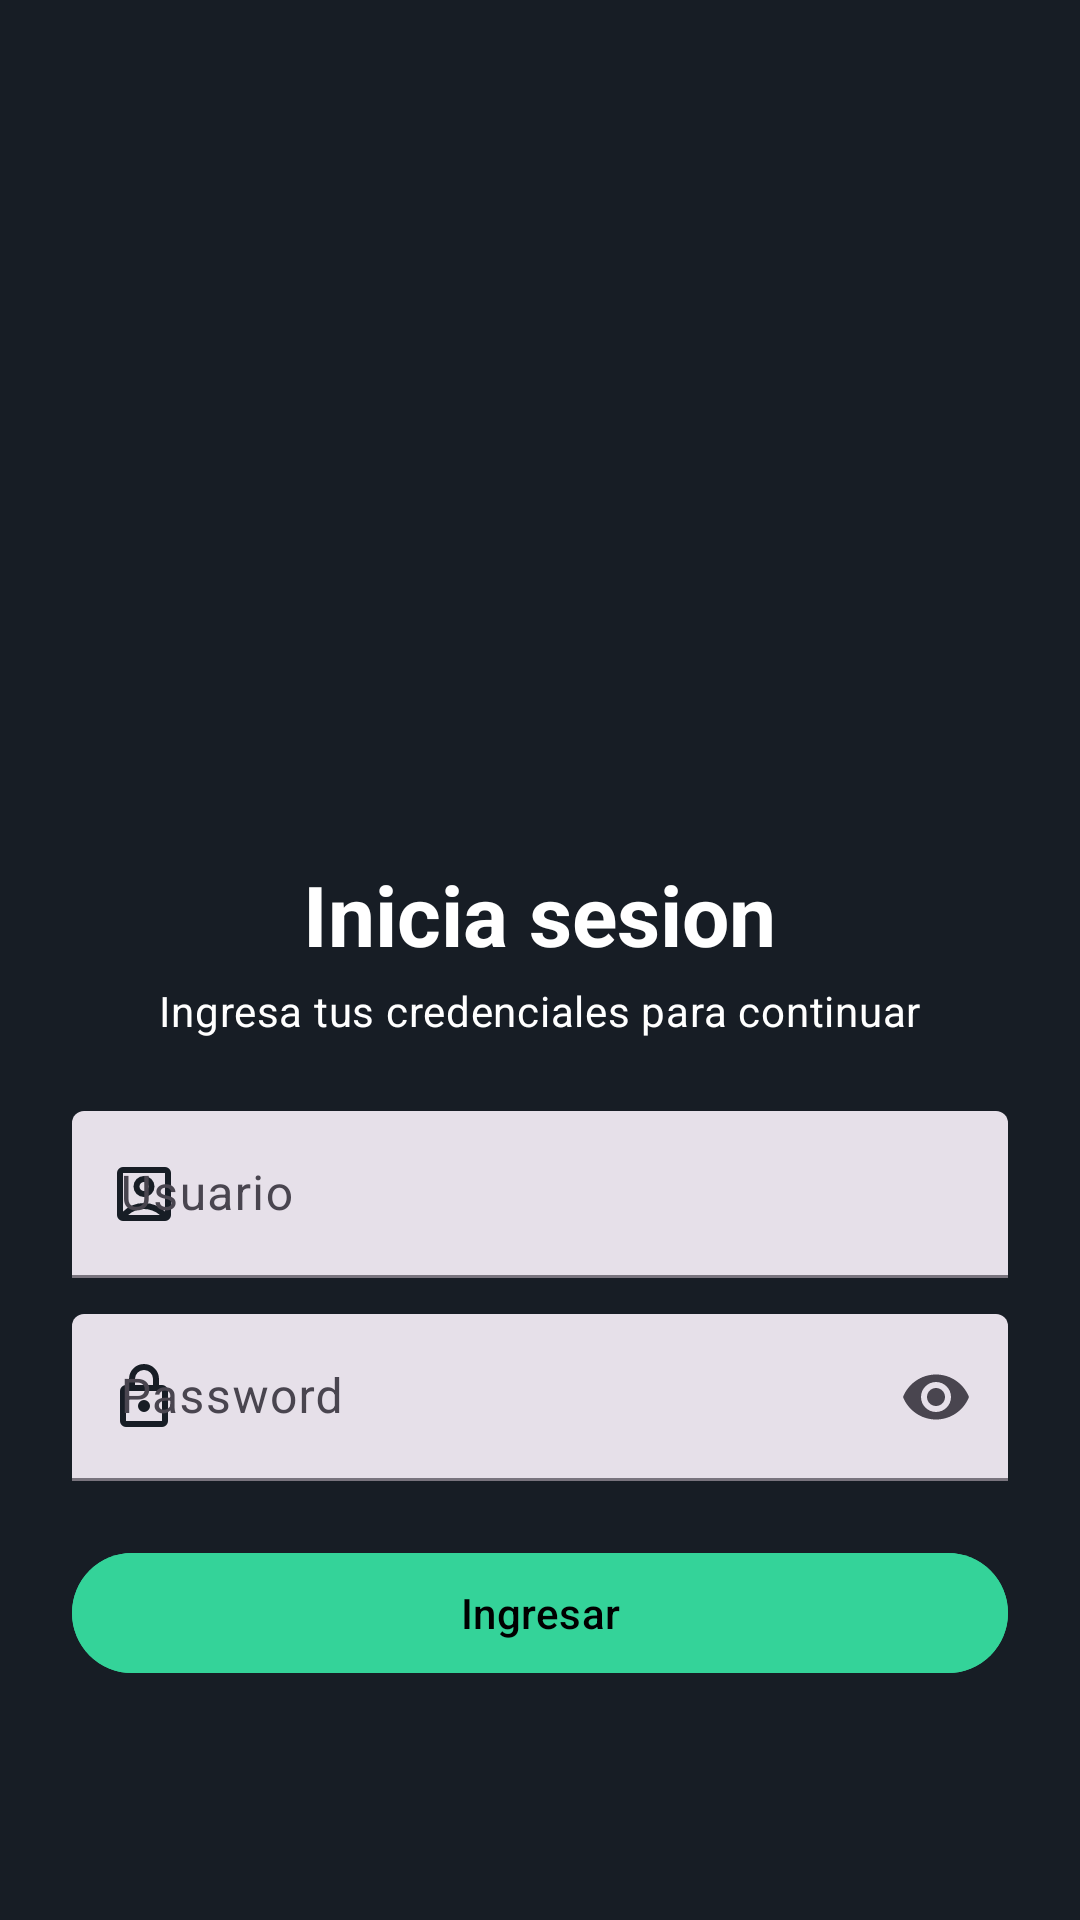

Layout XML and referenced resources for this Android screen:
<!-- AndroidManifest.xml: application theme Theme.Shopcart -->
<!-- res/layout/activity_login.xml -->
<?xml version="1.0" encoding="utf-8"?>
<androidx.core.widget.NestedScrollView xmlns:android="http://schemas.android.com/apk/res/android"
    xmlns:app="http://schemas.android.com/apk/res-auto"
    xmlns:tools="http://schemas.android.com/tools"
    android:layout_width="match_parent"
    android:layout_height="match_parent"
    android:padding="24dp"
    tools:context=".auth.LoginActivity">

    <LinearLayout
        android:layout_width="match_parent"
        android:layout_height="wrap_content"
        android:gravity="center_horizontal"
        android:orientation="vertical">

        <ImageView
            android:layout_width="250dp"
            android:layout_height="238dp"
            android:adjustViewBounds="true"
            android:contentDescription="@string/app_name"
            android:scaleType="centerCrop"
            android:src="@drawable/ico_logo" />

        <TextView
            android:id="@+id/loginTitle"
            android:layout_width="wrap_content"
            android:layout_height="wrap_content"
            android:layout_marginTop="24dp"
            android:textColor="@color/white"
            android:text="@string/login_title"
            android:textAppearance="?attr/textAppearanceHeadlineMedium"
            android:textStyle="bold" />

        <TextView
            android:id="@+id/loginSubtitle"
            android:layout_width="wrap_content"
            android:layout_height="wrap_content"
            android:layout_marginTop="4dp"
            android:textColor="@color/white"
            android:text="@string/login_subtitle"
            android:textAppearance="?attr/textAppearanceBodyMedium" />

        <com.google.android.material.textfield.TextInputLayout
            android:id="@+id/usernameLayout"
            style="@style/Widget.Material3.TextInputLayout.FilledBox"
            android:layout_width="match_parent"
            android:layout_height="wrap_content"
            android:layout_marginTop="24dp"
            app:startIconDrawable="@drawable/ico_nom"
            app:startIconTint="?attr/colorPrimary">

            <com.google.android.material.textfield.TextInputEditText
                android:id="@+id/usernameEdit"
                android:layout_width="match_parent"
                android:layout_height="wrap_content"
                android:hint="@string/login_username_hint"
                android:imeOptions="actionNext"
                android:inputType="text"
                android:textColor="@android:color/black"
                android:textColorHint="@android:color/darker_gray" />
        </com.google.android.material.textfield.TextInputLayout>

        <com.google.android.material.textfield.TextInputLayout
            android:id="@+id/passwordLayout"
            style="@style/Widget.Material3.TextInputLayout.FilledBox"
            android:layout_width="match_parent"
            android:layout_height="wrap_content"
            android:layout_marginTop="12dp"
            app:endIconMode="password_toggle"
            app:startIconDrawable="@drawable/ico_pass"
            app:startIconTint="?attr/colorPrimary">

            <com.google.android.material.textfield.TextInputEditText
                android:id="@+id/passwordEdit"
                android:layout_width="match_parent"
                android:layout_height="wrap_content"
                android:hint="@string/login_password_hint"
                android:imeOptions="actionDone"
                android:inputType="textPassword"
                android:textColor="@android:color/black"
                android:textColorHint="@android:color/darker_gray" />
        </com.google.android.material.textfield.TextInputLayout>

        <com.google.android.material.button.MaterialButton
            android:id="@+id/loginButton"
            android:layout_width="match_parent"
            android:layout_height="wrap_content"
            android:backgroundTint="#34d399"
            android:textColor="@color/black"
            android:layout_marginTop="20dp"
            android:text="@string/login_button" />

        <ProgressBar
            android:id="@+id/loginProgress"
            style="?android:attr/progressBarStyleSmall"
            android:layout_width="wrap_content"
            android:layout_height="wrap_content"
            android:layout_marginTop="12dp"
            android:visibility="gone" />

        <TextView
            android:id="@+id/loginMessage"
            android:layout_width="wrap_content"
            android:layout_height="wrap_content"
            android:layout_marginTop="8dp"
            android:textAppearance="?attr/textAppearanceBodySmall"
            android:textColor="?attr/colorError"
            android:visibility="gone"
            tools:text="@string/login_error_default" />
    </LinearLayout>

</androidx.core.widget.NestedScrollView>
<!-- resources referenced by this layout -->
<resources>
  <color name="black">#FF000000</color>
  <color name="white">#FFFFFFFF</color>
  <!-- drawable ico_nom (drawable) -->
  <vector xmlns:android="http://schemas.android.com/apk/res/android" android:height="24dp" android:tint="#8B8B8B" android:viewportHeight="960" android:viewportWidth="960" android:width="24dp">
        
      <path android:fillColor="@android:color/white" android:pathData="M200,714Q254,661 325.5,630.5Q397,600 480,600Q563,600 634.5,630.5Q706,661 760,714L760,200Q760,200 760,200Q760,200 760,200L200,200Q200,200 200,200Q200,200 200,200L200,714ZM480,520Q538,520 579,479Q620,438 620,380Q620,322 579,281Q538,240 480,240Q422,240 381,281Q340,322 340,380Q340,438 381,479Q422,520 480,520ZM200,840Q167,840 143.5,816.5Q120,793 120,760L120,200Q120,167 143.5,143.5Q167,120 200,120L760,120Q793,120 816.5,143.5Q840,167 840,200L840,760Q840,793 816.5,816.5Q793,840 760,840L200,840ZM269,760L691,760Q691,760 691,760Q691,760 691,760Q647,721 591.5,700.5Q536,680 480,680Q424,680 367.5,700.5Q311,721 269,760Q269,760 269,760Q269,760 269,760ZM480,440Q455,440 437.5,422.5Q420,405 420,380Q420,355 437.5,337.5Q455,320 480,320Q505,320 522.5,337.5Q540,355 540,380Q540,405 522.5,422.5Q505,440 480,440ZM480,457L480,457Q480,457 480,457Q480,457 480,457L480,457Q480,457 480,457Q480,457 480,457L480,457Q480,457 480,457Q480,457 480,457Q480,457 480,457Q480,457 480,457Z"/>
      
  </vector>
  <!-- drawable ico_pass (drawable) -->
  <vector xmlns:android="http://schemas.android.com/apk/res/android" android:height="24dp" android:tint="#8B8B8B" android:viewportHeight="960" android:viewportWidth="960" android:width="24dp">
        
      <path android:fillColor="@android:color/white" android:pathData="M240,880Q207,880 183.5,856.5Q160,833 160,800L160,400Q160,367 183.5,343.5Q207,320 240,320L280,320L280,240Q280,157 338.5,98.5Q397,40 480,40Q563,40 621.5,98.5Q680,157 680,240L680,320L720,320Q753,320 776.5,343.5Q800,367 800,400L800,800Q800,833 776.5,856.5Q753,880 720,880L240,880ZM240,800L720,800Q720,800 720,800Q720,800 720,800L720,400Q720,400 720,400Q720,400 720,400L240,400Q240,400 240,400Q240,400 240,400L240,800Q240,800 240,800Q240,800 240,800ZM480,680Q513,680 536.5,656.5Q560,633 560,600Q560,567 536.5,543.5Q513,520 480,520Q447,520 423.5,543.5Q400,567 400,600Q400,633 423.5,656.5Q447,680 480,680ZM360,320L600,320L600,240Q600,190 565,155Q530,120 480,120Q430,120 395,155Q360,190 360,240L360,320ZM240,800Q240,800 240,800Q240,800 240,800L240,400Q240,400 240,400Q240,400 240,400L240,400Q240,400 240,400Q240,400 240,400L240,800Q240,800 240,800Q240,800 240,800Z"/>
      
  </vector>
  <string name="app_name">Tienda virtual</string>
  <string name="login_button">Ingresar</string>
  <string name="login_error_default">No se pudo iniciar sesion. Intenta de nuevo.</string>
  <string name="login_password_hint">Password</string>
  <string name="login_subtitle">Ingresa tus credenciales para continuar</string>
  <string name="login_title">Inicia sesion</string>
  <string name="login_username_hint">Usuario</string>
  <style name="Theme.Shopcart" parent="Base.Theme.Shopcart" />
  <style name="Base.Theme.Shopcart" parent="Theme.Material3.DayNight.NoActionBar">
          <item name="colorPrimary">@color/azul_steam</item>
          <item name="colorSurface">@color/azul_steam</item>
          <item name="colorOnSurface">@android:color/white</item>
          <item name="colorOnBackground">@android:color/white</item>
          <item name="android:windowBackground">@color/azul_steam</item>
          <item name="android:colorBackground">@color/azul_steam</item>
      </style>
  <color name="azul_steam">#171d25</color>
</resources>
